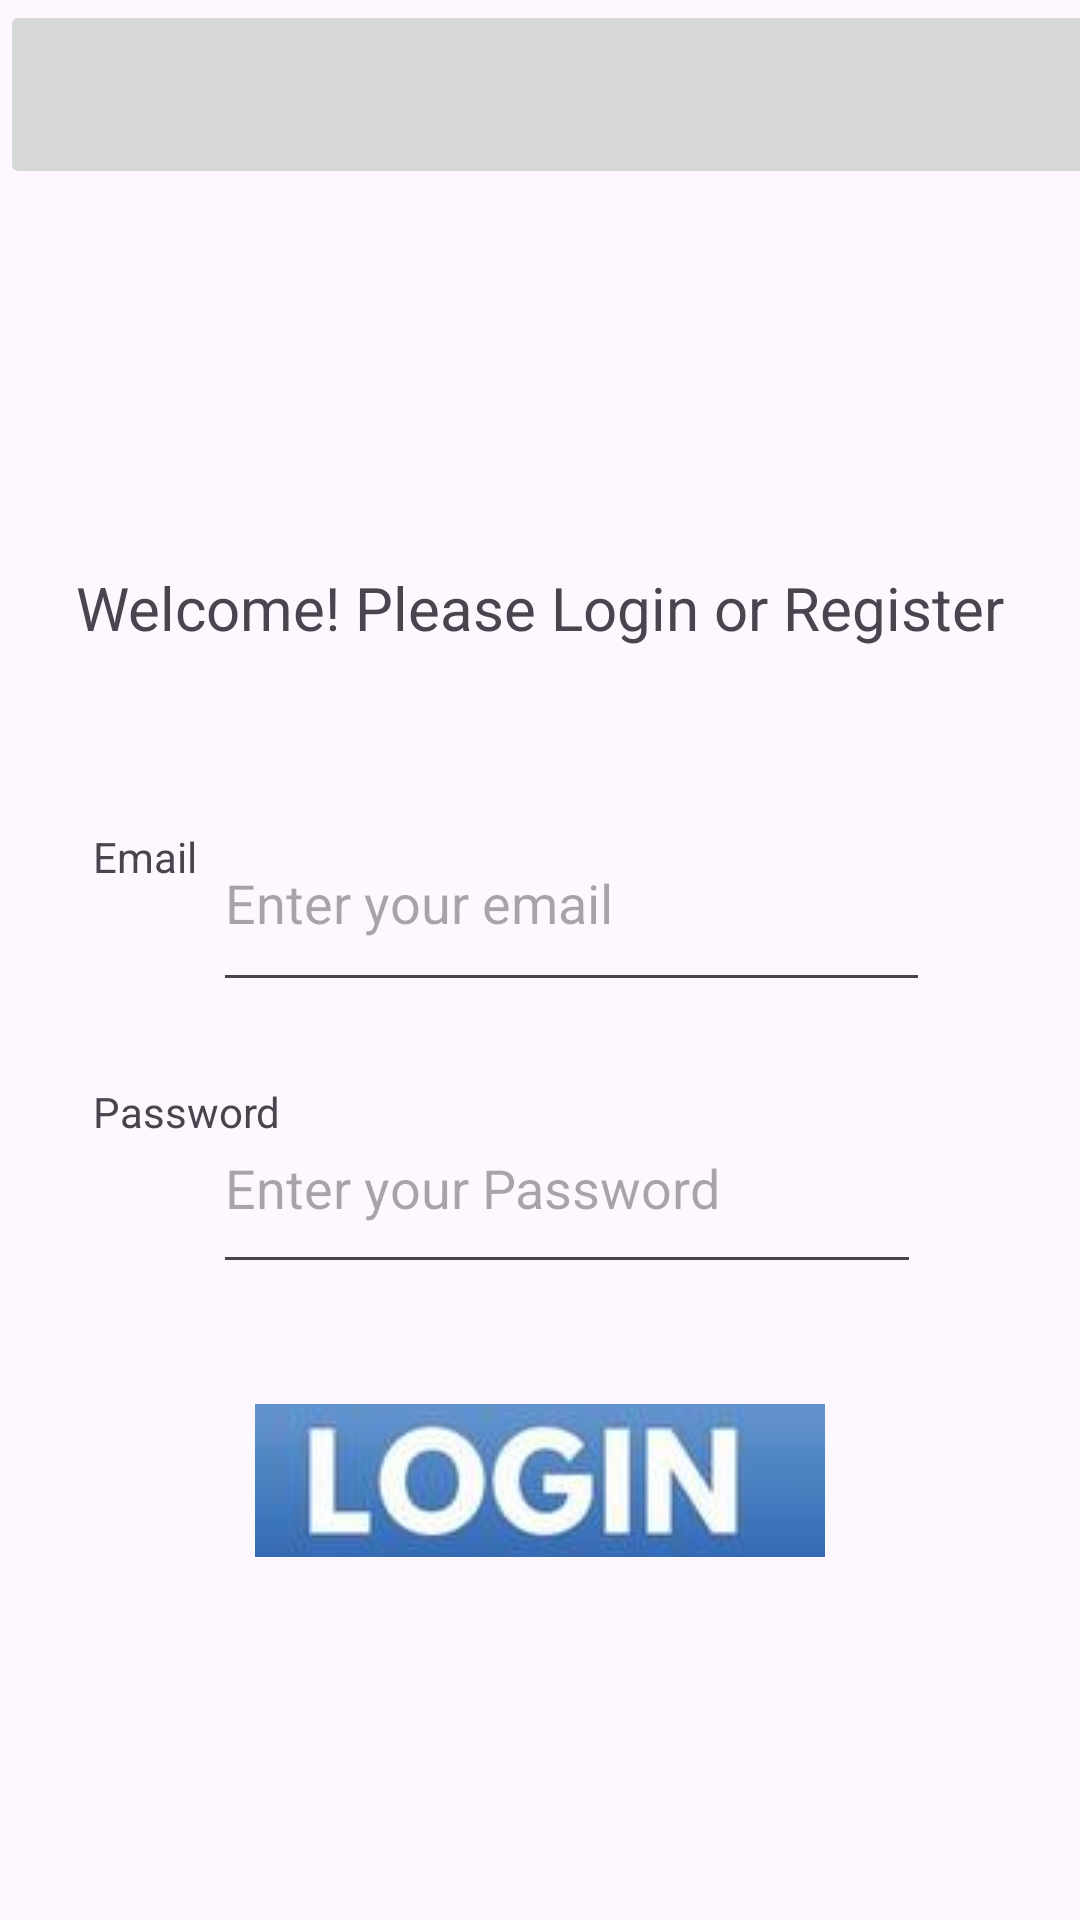

Layout XML and referenced resources for this Android screen:
<!-- AndroidManifest.xml: application theme Theme.YourMealPlanner -->
<!-- res/layout/loginpage.xml -->
<?xml version="1.0" encoding="utf-8"?>
<androidx.constraintlayout.widget.ConstraintLayout xmlns:android="http://schemas.android.com/apk/res/android"
    xmlns:app="http://schemas.android.com/apk/res-auto"
    xmlns:tools="http://schemas.android.com/tools"
    android:layout_width="match_parent"
    android:layout_height="match_parent">

    <ImageView
        android:id="@+id/imageView"
        android:layout_width="284dp"
        android:layout_height="109dp"
        android:layout_marginTop="40dp"
        app:layout_constraintEnd_toEndOf="parent"
        app:layout_constraintHorizontal_bias="0.5"
        app:layout_constraintStart_toStartOf="parent"
        app:layout_constraintTop_toTopOf="parent"
        app:srcCompat="@drawable/login" />

    <TextView
        android:id="@+id/txtWelcomeLogin"
        android:layout_width="wrap_content"
        android:layout_height="wrap_content"
        android:layout_marginTop="40dp"
        android:text="@string/welcomeLogin"
        android:textSize="20sp"
        app:layout_constraintEnd_toEndOf="parent"
        app:layout_constraintHorizontal_bias="0.5"
        app:layout_constraintStart_toStartOf="parent"
        app:layout_constraintTop_toBottomOf="@+id/imageView" />

    <TextView
        android:id="@+id/textView2"
        android:layout_width="wrap_content"
        android:layout_height="wrap_content"
        android:layout_marginTop="60dp"
        android:text="@string/email"
        app:layout_constraintStart_toStartOf="@+id/textView3"
        app:layout_constraintTop_toBottomOf="@+id/txtWelcomeLogin" />

    <TextView
        android:id="@+id/textView3"
        android:layout_width="wrap_content"
        android:layout_height="wrap_content"
        android:layout_marginStart="31dp"
        android:text="@string/password"
        app:layout_constraintStart_toStartOf="parent"
        app:layout_constraintTop_toTopOf="@+id/passwordInput" />

    <EditText
        android:id="@+id/emailInput"
        android:layout_width="239dp"
        android:layout_height="69dp"
        android:layout_marginTop="49dp"
        android:layout_marginEnd="50dp"
        android:ems="10"
        android:hint="@string/enter_your_email"
        android:inputType="textEmailAddress"
        app:layout_constraintEnd_toEndOf="parent"
        app:layout_constraintTop_toBottomOf="@+id/txtWelcomeLogin" />

    <EditText
        android:id="@+id/passwordInput"
        android:layout_width="236dp"
        android:layout_height="67dp"
        android:layout_marginTop="27dp"
        android:ems="10"
        android:hint="@string/enter_your_password"
        android:inputType="textPassword"
        app:layout_constraintStart_toStartOf="@+id/emailInput"
        app:layout_constraintTop_toBottomOf="@+id/emailInput" />

    <ImageButton
        android:id="@+id/btnLogin"
        android:layout_width="190dp"
        android:layout_height="51dp"
        android:layout_marginTop="40dp"
        app:layout_constraintEnd_toEndOf="parent"
        app:layout_constraintHorizontal_bias="0.5"
        app:layout_constraintStart_toStartOf="parent"
        app:layout_constraintTop_toBottomOf="@+id/passwordInput"
        app:srcCompat="@drawable/loginicon" />

    <ImageButton
        android:id="@+id/imageButton4"
        android:layout_width="370dp"
        android:layout_height="63dp"
        app:srcCompat="@drawable/registerbutton"
        tools:layout_editor_absoluteX="19dp"
        tools:layout_editor_absoluteY="611dp" />

</androidx.constraintlayout.widget.ConstraintLayout>
<!-- resources referenced by this layout -->
<resources>
  <!-- drawable loginicon: jpg bitmap (drawable, 5318 bytes) -->
  <string name="email">Email</string>
  <string name="enter_your_email">Enter your email</string>
  <string name="enter_your_password">Enter your Password</string>
  <string name="password">Password</string>
  <string name="welcomeLogin">Welcome! Please Login or Register</string>
  <style name="Theme.YourMealPlanner" parent="Base.Theme.YourMealPlanner" />
  <style name="Base.Theme.YourMealPlanner" parent="Theme.Material3.DayNight.NoActionBar">
          
          
      </style>
</resources>
